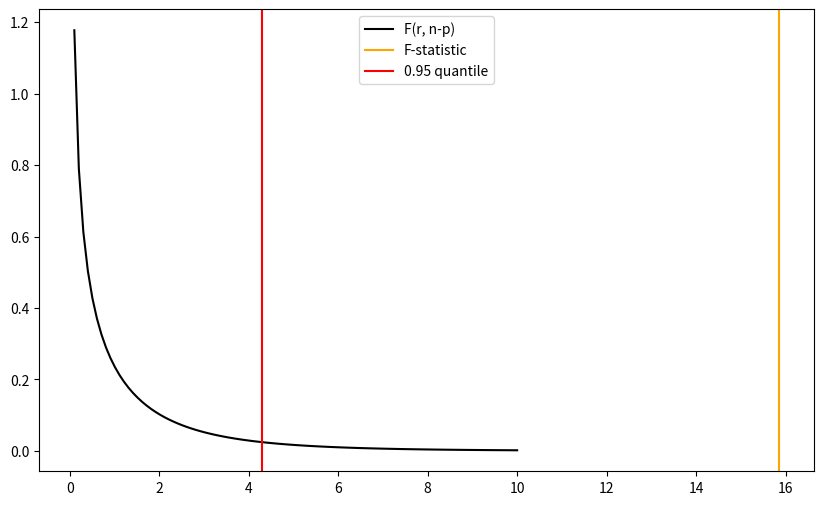

Here is the Python script that generated this plot:
import numpy as np
from scipy.stats import t, f
import matplotlib.pyplot as plt

class SimpleLinearRegression:

    def __init__(self, x, y):
        """
        Creates a new instance of the SimpleLinearRegression model, for the independent
        variable x, and the dependent variable y. Immediately trains the model to fit the data.
        """

        self.x = x
        self.y = y
        self.n = len(x)

        self.Sxx = np.sum((x - np.mean(x))**2)
        self.Sxy = np.dot(x, y) - self.n * np.mean(x) * np.mean(y)

        self._slope = self.Sxy / self.Sxx
        self._intercept = np.mean(self.y) - self._slope * np.mean(self.x)

        self.SST = np.sum((self.y - np.mean(self.y))**2)
        self.SSRes = self.SST - self._slope * self.Sxy
        self.SSR = self.SST - self.SSRes
        self.MSRes = self.SSRes / (self.n - 2)
        self.SEb1 = np.sqrt(self.MSRes / self.Sxx)
        self.SEb0 = np.sqrt(self.MSRes * (1 / self.n + np.mean(self.x)**2 / self.Sxx))


    def __repr__(self) -> str:

        model_repr = "Simple linear regression model trained on {} observations.".format(self.n)
        model_repr += "\nThe estimated parameters are: \n"
        model_repr += "   - b0: {:.4f}\n".format(self._intercept)
        model_repr += "   - b1: {:.4f}\n".format(self._slope)

        return model_repr
    

    def fit(self) -> dict:

        return {
            "b0": self._intercept,
            "b1": self._slope
        }
    
    def predict(self, x0: float) -> float:
        """
        Returns the predicted value for y at x0.
        """

        return self._intercept + self._slope * x0
    

    def regression_significance(self, alpha: float = 0.05):
        """
        t-test to check if the hypothesis H0: b1 = 0 is true or not
        """
        
        t_stat = self._slope / self.SEb1
        # find the 0.025 and 0.975 quantiles of the t-distribution with n-2 degrees of freedom

        t025 = t.ppf(alpha / 2, self.n - 2)
        t975 = t.ppf(1 - alpha / 2, self.n - 2)
        print("The value of the t-statistic with {} degrees of freedom is: {:.2f}".format(self.n - 2, t_stat))
        print("The 0.025 quantile of the t-distribution with {} degrees of freedom is: {:.2f}".format(self.n - 2, t025))    
        print("The 0.975 quantile of the t-distribution with {} degrees of freedom is: {:.2f}".format(self.n - 2, t975))

        if t_stat < t025 or t_stat > t975:
            print("Reject H0: b1 = 0")
        else:
            print("Fail to reject H0: b1 = 0")


    # -------------------------------------------------------------
    # Confidence intervals
    # -------------------------------------------------------------

    def mean_response_confidence_interval(self, x: float, alpha: float = 0.05) -> tuple:
        """
        Constructs the 100(1-alpha)% confidence interval for the mean response at x.
        Returns the lower and upper bounds of the confidence interval as a tuple.
        """

        SEy = np.sqrt(self.MSRes * (1 / self.n + (x - np.mean(self.x))**2 / self.Sxx))
        t_value = t.ppf(alpha/2, self.n - 2)

        lower_bound = self._intercept + self._slope * x - abs(t_value) * SEy
        upper_bound = self._intercept + self._slope * x + abs(t_value) * SEy

        return (lower_bound, upper_bound)
    

    def prediction_confidence_interval(self, x: float, alpha: float = 0.05) -> tuple:
        """
        Returns the 100(1-alpha)% prediction interval for the response at x.
        """

        SEprediction = np.sqrt(self.MSRes * (1 + 1 / self.n + (x - np.mean(self.x))**2 / self.Sxx))
        t_value = t.ppf(alpha/2, self.n - 2)

        lower_bound = self._intercept + self._slope * x - abs(t_value) * SEprediction
        upper_bound = self._intercept + self._slope * x + abs(t_value) * SEprediction

        return (lower_bound, upper_bound)
    

    def regressor_parameter_confidence_interval(self, j: int, alpha: float) -> tuple:
        """
        Constructs the 100(1-alpha)% confidence interval for b0 (intercept) or b1 (slope), determined by index j.
        Returns the lower and upper bounds of the confidence interval as a tuple.
        """

        ci_estimators = {
            0: self._estimate_b0_confidence_interval,
            1: self._estimate_b1_confidence_interval
        }

        return ci_estimators[j](alpha)

    
    def _estimate_b1_confidence_interval(self, alpha: float = 0.05) -> tuple:
        """
        Creates the 100(1-alpha)% confidence interval for the intercept parameter b1.
        """

        t_value = t.ppf(alpha/2, self.n - 2)

        lower_bound = self._slope - abs(t_value) * self.SEb1
        upper_bound = self._slope + abs(t_value) * self.SEb1

        return (lower_bound, upper_bound)
    

    def _estimate_b0_confidence_interval(self, alpha: float = 0.05) -> tuple:
        """
        Creates the 100(1-alpha)% confidence interval for the intercept parameter b0.
        """

        
        t_value = abs(t.ppf(alpha/2, self.n - 2))

        lower_bound = self._intercept - t_value * self.SEb0
        upper_bound = self._intercept + t_value * self.SEb0

        return (lower_bound, upper_bound)

    # -------------------------------------------------------------
    # Goodness of fit
    # -------------------------------------------------------------

    def analysis_of_variance(self):

        print("Analysis of variance identity breakdown:")
        print("  - total sum of squares (SST): {:.2f},".format(self.SST))
        print("  - regression sum of squares (SSR): {:.2f},".format(self.SSR))
        print("  - residual sum of squares (SSRes): {:.2f},".format(self.SSRes), end="\n\n")

        f_distribution_boundary = f.ppf(1 - 0.05, 1, self.n - 2)

        print("Assuming that the errors are normally distributed, we can use the F-test to check if the model is significant.")
        print("The F-statistic is: {:.2f}".format(self.SSR / self.MSRes))
        print("The 0.95 quantile of the F-distribution with 1 and {} degrees of freedom is: {:.2f}".format(self.n - 2, f_distribution_boundary))

        test_passes = self.SSR / self.MSRes > f_distribution_boundary

        if test_passes:
            print("The model is significant; the hypothesis H0: b1 = 0 is rejected.", end="\n\n")
        else:
            print("The model is not significant; the hypothesis H0: b1 = 0 is not rejected.", end="\n\n")

        print("The figure below shows the PDF for the F(1, n-2) distribution, and the value of the F-statistic, along with the 95% quantile.")
        plt.figure(figsize=(10, 6))
        x = np.linspace(0, 10, 100)
        plt.plot(x, f.pdf(x, 1, self.n - 2), color="black", label="F(1, n-2)")
        plt.axvline(x=self.SSR / self.MSRes, color="orange", label="F-statistic")
        plt.axvline(x=f_distribution_boundary, color="red", label="0.95 quantile")
        plt.legend()
        plt.show()


    def coefficient_of_determination(self) -> float:
        """
        Calculates the coefficient of determination R^2.
        """

        return self.SSR / self.SST
    

    def individual_parameter_significance(self, alpha: float = 0.05):
        """
        Uses the t-test to check hypothesis H0: b1 = 0, and hypothesis that b0 = 0. 
        """

        SEb0 = np.sqrt(self.MSRes * (1 / self.n + np.mean(self.x)**2 / self.Sxx))
        SEb1 = np.sqrt(self.MSRes / self.Sxx)

        threshold = t.ppf(alpha / 2, self.n - 2)

        t_statistc_b0 = self._intercept / SEb0
        t_statistc_b1 = self._slope / SEb1

        hypothesis_slope = abs(t_statistc_b1) > abs(threshold)
        hypothesis_intercept = abs(t_statistc_b0) > abs(threshold)

        print("#------------------------------------------------------------------")
        print("Testing hypothesis H0: b0 = 0...")
        print("The value of the t-statistic with {} degrees of freedom is: {:.2f}".format(self.n - 2, t_statistc_b0))
        print("The 0.025 quantile of the t-distribution with {} degrees of freedom is: {:.2f}".format(self.n - 2, threshold))
        print("The 0.975 quantile of the t-distribution with {} degrees of freedom is: {:.2f}".format(self.n - 2, -threshold))
        print("The H0 hypothesis b0 = 0 is: {}".format("REJECTED" if hypothesis_intercept else "NOT REJECTED"), end="\n\n")

        print("#------------------------------------------------------------------")
        print("Testing hypothesis H0: b1 = 0...")
        print("The value of the t-statistic with {} degrees of freedom is: {:.2f}".format(self.n - 2, t_statistc_b1))
        print("The 0.025 quantile of the t-distribution with {} degrees of freedom is: {:.2f}".format(self.n - 2, threshold))
        print("The 0.975 quantile of the t-distribution with {} degrees of freedom is: {:.2f}".format(self.n - 2, -threshold))
        print("The H0 hypothesis b1 = 0 is: {}".format("REJECTED" if hypothesis_slope else "NOT REJECTED"))

    
    # -------------------------------------------------------------
    # Visualization
    # -------------------------------------------------------------

    def plot_linear_model_line(self, x_axis_name: str = "Independent variable", y_axis_name: str = "Dependent variable", title: str="Linear model"):
        """
        Plots the x, and y data in a scatter plot, and adds the line of the linear model, to visualize
        the goodness of fit.
        """

        plt.figure(figsize=(10, 6))
        plt.scatter(self.x, self.y, color="black", label="Data")

        parameters = self.fit()

        x_range = np.linspace(np.min(self.x), np.max(self.x), 100)
        y_range = parameters["b0"] + parameters["b1"] * x_range

        plt.plot(x_range, y_range, color="orange", label="Linear model")
        plt.xlabel(x_axis_name)
        plt.ylabel(y_axis_name)
        plt.title(title)
        plt.legend()
        plt.show()

    
    def plot_mean_response_confidence_area(self, alpha: float = 0.05, x_axis_name: str = "Independent variable", y_axis_name: str = "Dependent variable", title: str="Mean response confidence interval"):
        """
        Plots the x, and y data in a scatter plot, and adds the confidence interval for the given alpha, over the entire range of x.
        """

        min_x = np.min(self.x)
        max_x = np.max(self.x)
        x_range = np.linspace(min_x, max_x, 100)

        lower_limits = []
        upper_limits = []

        for x in x_range:
            ll, ul = self.mean_response_confidence_interval(x, alpha)
            lower_limits.append(ll)
            upper_limits.append(ul)

        plt.figure(figsize=(10, 6))
        plt.scatter(self.x, self.y, color="black", label="Data")

        plt.plot(x_range, lower_limits, linestyle="--", color="green", label="Mean response interval boundary (alpha = {})".format(alpha))
        plt.plot(x_range, upper_limits, linestyle="--", color="green")

        plt.xlabel(x_axis_name)
        plt.ylabel(y_axis_name)
        plt.title(title)
        plt.legend()
        plt.show()


    def plot_prediction_confidence_area(self, alpha: float = 0.05, x_axis_name: str = "Independent variable", y_axis_name = "Dependent variable", title: str = "Prediction intervals"):
        """
        Plots the x, and y data in a scatter plot, and adds the prediction interval (for given alpha), over the entire range of x.
        """
        
        min_x = np.min(self.x)
        max_x = np.max(self.x)
        x_range = np.linspace(min_x, max_x, 100)

        lower_limits = []
        upper_limits = []

        for x in x_range:
            ll, ul = self.prediction_confidence_interval(x, alpha)
            lower_limits.append(ll)
            upper_limits.append(ul)

        plt.figure(figsize=(10, 6))
        plt.scatter(self.x, self.y, color="black", label="Data")

        plt.plot(x_range, lower_limits, linestyle="--", color="purple", label="Prediction interval boundary (alpha = {})".format(alpha))
        plt.plot(x_range, upper_limits, linestyle="--", color="purple")

        plt.xlabel(x_axis_name)
        plt.ylabel(y_axis_name)
        plt.title(title)
        plt.legend()
        plt.show()





class MultipleLinearRegression:

    def __init__(self, X: np.array, y: np.array):
        """
        Initializes the MultipleLinearRegression class, and automatically trains to fit the data.
        """

        # add a column of ones as the first column of X
        self.X = np.hstack((np.ones((X.shape[0], 1)), X))
        self.y = y
        self.n = len(y)
        self.p = self.X.shape[1]

        self._parameters = self._fit()

        self.C = np.linalg.inv(np.matmul(self.X.T, self.X))

        self.SSRes = np.sum((self.y - np.matmul(self.X, self._parameters))**2)
        self.MSRes = self.SSRes / (self.n - self.p)

        self.SST = np.dot(self.y, self.y) - (np.sum(self.y)**2) / self.n
        self.SSR = np.dot(np.matmul(self.X, self._parameters), self.y) - (np.sum(self.y)**2) / self.n
        self.SSRes = self.SST - self.SSR
        self.MSRes = self.SSRes / (self.n - self.p)


    def _fit(self) -> np.array:
        """
        Estimates the model parameters, and returns them as a numpy array.
        """

        temp1 = np.linalg.inv(np.matmul(self.X.T, self.X))
        temp2 = np.matmul(self.X.T, self.y)
        

        estimated_model_parameters = np.matmul(temp1, temp2)
        

        return estimated_model_parameters
    
    def _standard_errors(self) -> np.array:
        """
        Calculates the standard errors for the estimated parameters, and returns them as a numpy array.
        """

        return np.sqrt(self.MSRes * np.diag(self.C))
    



    def predict(self, x: np.array) -> float:
        """
        Returns the predicted value for y at x.
        Appends a 1 to the beginning of x, to account for the intercept.
        """

        x_with_intercept = np.array([1] + list(x))

        return np.dot(x_with_intercept, self._parameters)
    

    def __repr__(self) -> str:
        """
        Prints the dimensions of the input data for the model, and the estimated parameters.
        """

        model_repr = "Multiple linear regression model trained on {} observations with {} parameters.".format(self.n, self.p)
        model_repr += "\nThe estimated parameters are: \n"
        for i in range(len(self._parameters)):
            model_repr += "   - b{}: {:.4f}\n".format(i, self._parameters[i])
    
        return model_repr

    # -------------------------------------------------------------
    # Goodness of fit
    # -------------------------------------------------------------

    def analysis_of_variance(self) -> None:
        """
        Performs the analysis of variance on input data, and tests the H0 hypothesis: b1 = b2 = ... = bp = 0.
        """


        print("Analysis of variance identity breakdown:")
        print("  - total sum of squares (SST): {:.2f},".format(self.SST))
        print("  - regression sum of squares (SSR): {:.2f},".format(self.SSR))
        print("  - residual sum of squares (SSRes): {:.2f},".format(self.SSRes), end="\n\n")

        f_statistic = (self.SSR / (len(self._parameters) - 1)) / self.MSRes

        f_distribution_boundary = f.ppf(1 - 0.05, self.p - 1, self.n - self.p)

        print("Assuming that the errors are normally distributed, we can use the F-test to check if the model is significant.")
        print("The H0 hypothesis being tested is: b1 = b2 = ... = bp = 0.")
        print("The F-statistic is: {:.2f}".format(f_statistic))
        print("The 0.95 quantile of the F-distribution with {} and {} degrees of freedom is: {:.2f}".format(self.p - 1, self.n - self.p, f_distribution_boundary))

        test_passes = f_statistic > f_distribution_boundary

        if test_passes:
            print("The model is significant; the hypothesis H0: b1 = b2 = ... = bp = 0 is rejected.", end="\n\n")
        else:
            print("The model is not significant; the hypothesis H0: b1 = b2 = ... = bp = 0 is not rejected.", end="\n\n")

        print("The figure below shows the PDF for the F(p-1, n-p) distribution, and the value of the F-statistic, along with the 95% quantile.")

        plt.figure(figsize=(10, 6))
        x = np.linspace(0, 10, 100)
        plt.plot(x, f.pdf(x, self.p - 1, self.n - self.p), color="black", label="F(p-1, n-p)")

        plt.axvline(x=f_statistic, color="orange", label="F-statistic")
        plt.axvline(x=f_distribution_boundary, color="red", label="0.95 quantile")

        plt.legend()
        plt.show()

    
    def individual_parameter_significance(self, alpha: float = 0.05):
        """
        Performs a t-test on the coefficient of the model at the given index.
        """

        SE_parameters = np.sqrt([self.MSRes * self.C[i][i] for i in range(len(self._parameters))])
        t_values = [self._parameters[i] / SE_parameters[i] for i in range(len(self._parameters))]

        t_value_boundary = abs(t.ppf(alpha / 2, self.n - self.p))
        t_test_results = [abs(t_values[i]) > t_value_boundary for i in range(len(t_values))]

        for ind in range(len(self._parameters)):
            print("#------------------------------------------------------------------")
            print("Running the t-test for significance of parameter b{}...".format(ind))
            print("   - value of t statistic: ", t_values[ind])
            print("   - value of t statistic boundary: ", t_value_boundary)
            result = "REJECTED" if t_test_results[ind] else "NOT REJECTED"
            print("   - H0 hypothesis b{} = 0 is: {}".format(ind, result), end="\n\n")

     

    def coefficient_of_determination_analysis(self, verbose: bool = False):
        """
        Calculates both the R^2 and the adjusted value, and returns as dict. If print_report = True,
        then also prints the values.
        """

        r2 = self._coefficient_of_determination_standard()
        r2_adj = self._coefficient_of_determination_adjusted()

        if verbose:
            print("The coefficient of determination R^2 is: {:.2f}".format(r2))
            print("The adjusted coefficient of determination R^2 is: {:.2f}".format(r2_adj))


        return {
            "r2": r2,
            "r2_adj": r2_adj
        }
    

    def _coefficient_of_determination_standard(self) -> float:
        """
        Calculates the coefficient of determination R^2.
        """

        return self.SSR / self.SST
    

    def _coefficient_of_determination_adjusted(self) -> float:
        """
        Calculates the adjusted coefficient of determination R^2.
        """

        temp = (self.SSRes) / (self.n - self.p)
        temp /= (self.SST) / (self.n - 1)

        return 1 - temp
    

    def contribution_set_of_regressors(self, indices: list, alpha: float = 0.05, verbose: bool = False) -> float:
        """
        Performs the F test to see if the regressors indicated by the indices list contribute significantly to the model.
        Returns the value of the F statistic.
        It calculates the residual sum of squares for the model without the regressors in the indices list, and subtracts it from the
        residual sum of squares of the full model.
        """

        r = len(indices)
        indices_extended = indices + [0]

        X_simple_model = np.delete(self.X, indices_extended, axis=1)
        simple_model = MultipleLinearRegression(X_simple_model, self.y)

        difference_SSR = self.SSR - simple_model.SSR

        F_statistic = (difference_SSR / r) / self.MSRes

        F_distribution_boundary = f.ppf(1 - alpha, r, self.n - self.p)

        report = "Testing the overall significance of the regressors with indices: {}...\n\n".format(indices)
        report += "H0: bi=0 for all i in {}\n".format(indices)
        report += "The residual sum of squares for the full model is: {:.2f}\n".format(self.SSR)
        report += "The residual sum of squares for the simple model is: {:.2f}\n".format(simple_model.SSR)
        report += "The difference in residual sum of squares is: {:.2f}\n".format(difference_SSR)
        report += "The F statistic is: {:.2f}\n".format(F_statistic)
        report += "For alpha = {}, the 0.95 quantile of the F distribution with {} and {} degrees of freedom is: {:.2f}\n".format(alpha, r, self.n - self.p, F_distribution_boundary)
        DECISION = "REJECTED" if F_statistic > F_distribution_boundary else "NOT REJECTED"
        report += "The H0 hypothesis is: {}".format(DECISION)

        if verbose:
            print(report)

        plt.figure(figsize=(10, 6))
        x = np.linspace(0, 10, 100)
        plt.plot(x, f.pdf(x, r, self.n - self.p), color="black", label="F(r, n-p)")

        plt.axvline(x=F_statistic, color="orange", label="F-statistic")
        plt.axvline(x=F_distribution_boundary, color="red", label="0.95 quantile")

        plt.legend()
        plt.show()



        return F_statistic


    # -------------------------------------------------------------
    # Confidence intervals
    # -------------------------------------------------------------

    def mean_response_confidence_interval(self, x: np.array, alpha: float = 0.05) -> tuple:
        """
        Constructs the 100(1-alpha)% confidence interval for the mean response at x.
        """

        # calculate mean response as the dot product of x and the estimated parameters
        mean_response = self.predict(x)
        t_boundary = abs(t.ppf(alpha / 2, self.n - self.p))

        x = np.array([1] + list(x))

        temp = self.MSRes * np.dot(np.matmul(x, self.C), x.T)

        lower_bound = mean_response - t_boundary * np.sqrt(temp)
        upper_bound = mean_response + t_boundary * np.sqrt(temp)

        return (lower_bound, upper_bound)


    def regressor_parameter_confidence_interval(self, j: int, alpha: float = 0.05) -> tuple:
        """
        Constructs the 100(1-alpha)% confidence interval for the parameter = parameter, which can be one of the 
        following values: b0, b1, sigma2. 
        Returns the lower and upper bounds of the confidence interval as a tuple.
        """

        if j < 0 or j > self.p:
            raise ValueError("Invalid parameter value. Valid values are: b0, b1, sigma2.")
        
        SE_coefficients = np.array([np.sqrt(self.MSRes * self.C[i, i]) for i in range(self.p)])[j]

        t_value = t.ppf(alpha/2, self.n - self.p)

        lower_bound = self._parameters[j] - abs(t_value) * SE_coefficients
        upper_bound = self._parameters[j] + abs(t_value) * SE_coefficients

        return (lower_bound, upper_bound)
    

    def prediction_confidence_interval(self, x: np.array, alpha: float = 0.05) -> tuple:
        """
        Returns the 100(1-alpha)% prediction interval for the response at x.
        """

        # calculate mean response as the dot product of x and the estimated parameters
        x = np.array([1] + list(x))
        mean_response = np.dot(x, self._parameters)
        t_boundary = abs(t.ppf(alpha / 2, self.n - self.p))

        temp = self.MSRes * (1 + np.dot(np.matmul(x, self.C), x.T))

        lower_bound = mean_response - t_boundary * np.sqrt(temp)
        upper_bound = mean_response + t_boundary * np.sqrt(temp)

        return (lower_bound, upper_bound)

        

    

if __name__ == "__main__":

    delivery_times = [16.68, 11.50, 12.03, 14.88, 13.75, 18.11, 8.0, 17.83, 79.24, 21.5, 40.33, 21.0, 13.50, 19.75, 24.0, 29.0, 15.35, 19.0, 9.5, 35.1, 17.9, 52.32, 18.75, 19.83, 10.75]
    number_cases = [7, 3, 3, 4, 6, 7, 2, 7, 30, 5, 16, 10, 4, 6, 9, 10, 6, 7, 3, 17, 10, 26, 9, 8, 4]
    distances = [560, 220, 340, 80, 150, 330, 110, 210, 1460, 605, 688, 215, 255, 462, 448, 776, 200, 132, 36, 770, 140, 810, 450, 635, 150]

    X_data = np.array([number_cases, distances]).T
    y_data = np.array(delivery_times)

    model = MultipleLinearRegression(X_data, y_data)
    f = model.contribution_set_of_regressors([2], verbose = True)

    